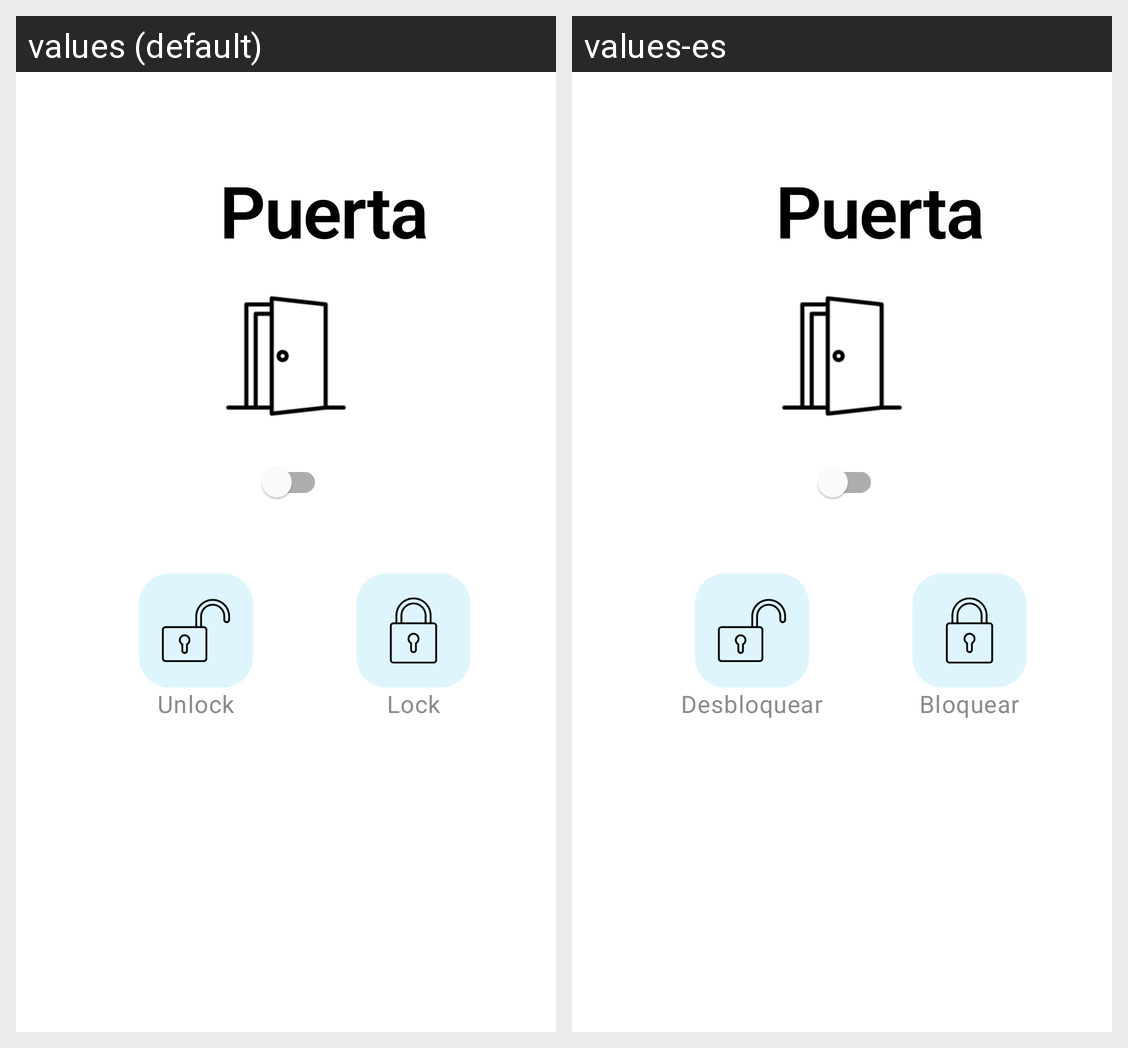

Here is an Android app screen in its default locale and in the app's own translations. Write out the translated-string differences for the strings that appear on this screen.
Android screen res/layout/activity_device_door.xml rendered under 2 locales, left to right: values (default), values-es. Device: Nexus 5 (rendered at 1080×1920; each locale shown at half size, 540×960, under a caption strip naming it); theme Theme.Hci_app.
Strings drawn on this screen, with the default value and each locale's value (text and hints the layout hard-codes, and strings that could not be matched under every locale, appear in the picture but are not listed):

door1
  values: Unlock
  values-es: Desbloquear

door2
  values: Lock
  values-es: Bloquear
